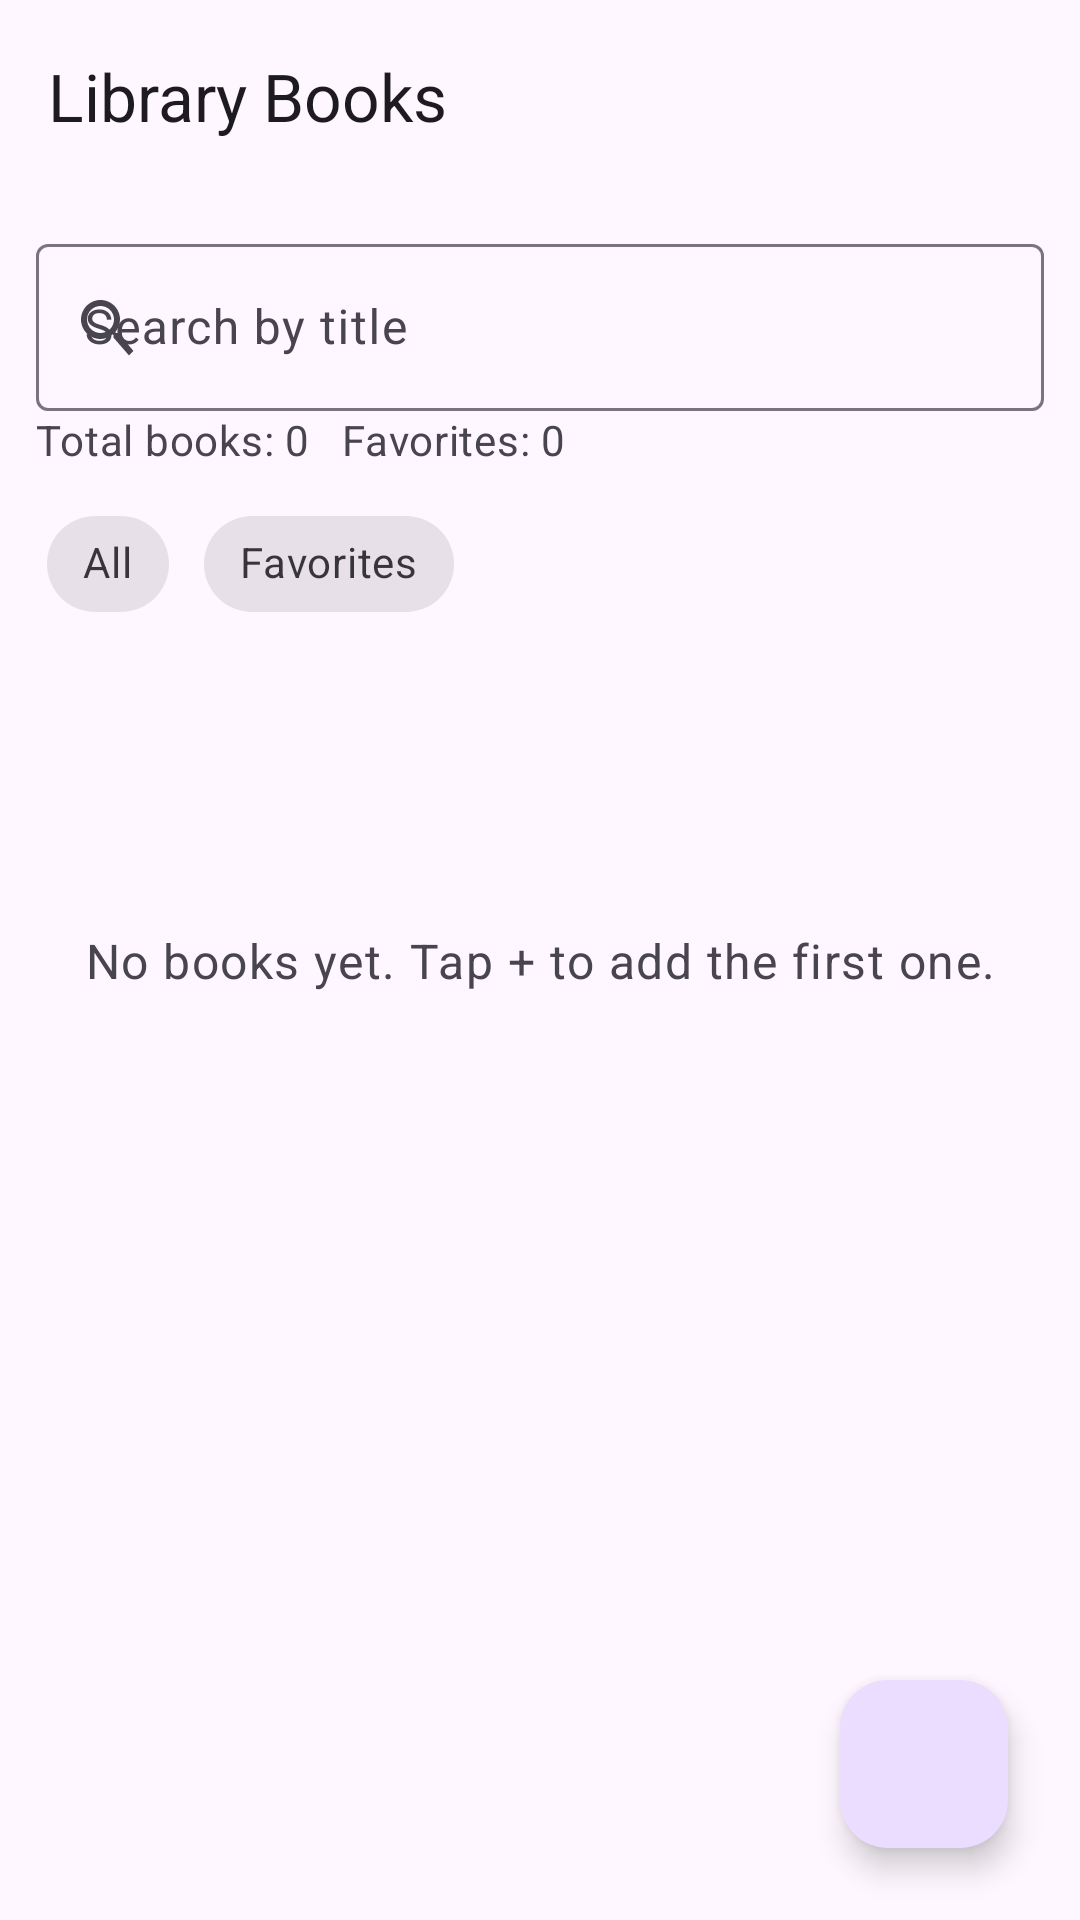

Layout XML and referenced resources for this Android screen:
<!-- AndroidManifest.xml: application theme Theme.LibraryLab3 -->
<!-- res/layout/activity_main.xml -->
<?xml version="1.0" encoding="utf-8"?>
<androidx.constraintlayout.widget.ConstraintLayout xmlns:android="http://schemas.android.com/apk/res/android"
    xmlns:app="http://schemas.android.com/apk/res-auto"
    xmlns:tools="http://schemas.android.com/tools"
    android:id="@+id/main"
    android:layout_width="match_parent"
    android:layout_height="match_parent"
    android:focusable="true"
    android:focusableInTouchMode="true"
    android:background="?attr/colorSurface"
    tools:context=".ui.MainActivity">

    <com.google.android.material.appbar.MaterialToolbar
        android:id="@+id/toolbar"
        android:layout_width="0dp"
        android:layout_height="wrap_content"
        android:background="?attr/colorSurface"
        android:elevation="0dp"
        android:paddingStart="8dp"
        android:paddingEnd="8dp"
        app:layout_constraintEnd_toEndOf="parent"
        app:layout_constraintStart_toStartOf="parent"
        app:layout_constraintTop_toTopOf="parent"
        app:title="@string/books_screen_title" />

    <LinearLayout
        android:id="@+id/headerLayout"
        android:layout_width="0dp"
        android:layout_height="wrap_content"
        android:orientation="vertical"
        android:padding="12dp"
        app:layout_constraintStart_toStartOf="parent"
        app:layout_constraintEnd_toEndOf="parent"
        app:layout_constraintTop_toBottomOf="@id/toolbar">

        <com.google.android.material.textfield.TextInputLayout
            android:id="@+id/searchLayout"
            android:layout_width="match_parent"
            android:layout_height="wrap_content"
            android:hint="@string/search_label"
            app:boxBackgroundMode="outline"
            app:placeholderText="@string/search_placeholder"
            app:startIconDrawable="@drawable/ic_search_24">

            <com.google.android.material.textfield.TextInputEditText
                android:id="@+id/searchEditText"
                android:layout_width="match_parent"
                android:layout_height="wrap_content"
                android:inputType="text"
                android:maxLines="1" />
        </com.google.android.material.textfield.TextInputLayout>

        <TextView
            android:id="@+id/statsTextView"
            android:layout_width="match_parent"
            android:layout_height="wrap_content"
            android:textAppearance="?attr/textAppearanceBodyMedium"
            android:textColor="?attr/colorOnSurfaceVariant"
            android:text="Total books: 0   Favorites: 0" />

        <com.google.android.material.chip.ChipGroup
            android:id="@+id/filterChips"
            android:layout_width="match_parent"
            android:layout_height="wrap_content"
            android:layout_marginTop="8dp"
            app:singleSelection="true">

            <com.google.android.material.chip.Chip
                android:id="@+id/chipAll"
                style="@style/Widget.MaterialComponents.Chip.Choice"
                android:layout_width="wrap_content"
                android:layout_height="wrap_content"
                android:text="@string/filter_all" />

            <com.google.android.material.chip.Chip
                android:id="@+id/chipFavorites"
                style="@style/Widget.MaterialComponents.Chip.Choice"
                android:layout_width="wrap_content"
                android:layout_height="wrap_content"
                android:text="@string/filter_favorites" />

        </com.google.android.material.chip.ChipGroup>

    </LinearLayout>

    <androidx.recyclerview.widget.RecyclerView
        android:id="@+id/recyclerView"
        android:layout_width="0dp"
        android:layout_height="0dp"
        android:clipToPadding="false"
        android:paddingTop="8dp"
        android:paddingBottom="96dp"
        tools:listitem="@layout/item_book"
        app:layout_constraintBottom_toBottomOf="parent"
        app:layout_constraintEnd_toEndOf="parent"
        app:layout_constraintStart_toStartOf="parent"
        app:layout_constraintTop_toBottomOf="@id/headerLayout" />

    <TextView
        android:id="@+id/emptyView"
        android:layout_width="wrap_content"
        android:layout_height="wrap_content"
        android:gravity="center"
        android:padding="24dp"
        android:text="@string/empty_books"
        android:textAppearance="?attr/textAppearanceBodyLarge"
        android:textAlignment="center"
        android:textColor="?attr/colorOnSurfaceVariant"
        app:layout_constraintBottom_toBottomOf="parent"
        app:layout_constraintEnd_toEndOf="parent"
        app:layout_constraintStart_toStartOf="parent"
        app:layout_constraintTop_toTopOf="parent" />

    <com.google.android.material.floatingactionbutton.FloatingActionButton
        android:id="@+id/fabAdd"
        android:layout_width="wrap_content"
        android:layout_height="wrap_content"
        android:layout_margin="24dp"
        android:contentDescription="@string/add_book"
        app:srcCompat="@drawable/ic_add_24"
        app:layout_constraintBottom_toBottomOf="parent"
        app:layout_constraintEnd_toEndOf="parent" />

</androidx.constraintlayout.widget.ConstraintLayout>
<!-- res/layout/item_book.xml (included above) -->
<?xml version="1.0" encoding="utf-8"?>
<com.google.android.material.card.MaterialCardView xmlns:android="http://schemas.android.com/apk/res/android"
    xmlns:app="http://schemas.android.com/apk/res-auto"
    xmlns:tools="http://schemas.android.com/tools"
    android:layout_width="match_parent"
    android:layout_height="wrap_content"
    android:layout_marginHorizontal="16dp"
    android:layout_marginVertical="8dp"
    android:clickable="true"
    android:focusable="true"
    app:cardCornerRadius="20dp"
    app:cardElevation="1dp"
    app:rippleColor="?attr/colorPrimary">

    <LinearLayout
        android:layout_width="match_parent"
        android:layout_height="wrap_content"
        android:orientation="horizontal"
        android:padding="12dp"
        android:gravity="center_vertical">

        <LinearLayout
            android:layout_width="0dp"
            android:layout_height="wrap_content"
            android:layout_weight="1"
            android:orientation="vertical">

            <TextView
                android:id="@+id/titleTextView"
                android:layout_width="match_parent"
                android:layout_height="wrap_content"
                android:textAppearance="?attr/textAppearanceTitleMedium"
                android:textColor="?attr/colorOnSurface"
                android:textStyle="bold"
                tools:text="Clean Code" />

            <TextView
                android:id="@+id/authorTextView"
                android:layout_width="match_parent"
                android:layout_height="wrap_content"
                android:layout_marginTop="6dp"
                android:textAppearance="?attr/textAppearanceBodyMedium"
                android:textColor="?attr/colorOnSurfaceVariant"
                tools:text="Robert C. Martin" />

            <TextView
                android:id="@+id/isbnTextView"
                android:layout_width="match_parent"
                android:layout_height="wrap_content"
                android:layout_marginTop="4dp"
                android:textAppearance="?attr/textAppearanceBodySmall"
                android:textColor="?attr/colorOnSurfaceVariant"
                android:textStyle="normal"
                tools:text="ISBN: 9780132350884" />

        </LinearLayout>

        <ImageButton
            android:id="@+id/favButton"
            android:layout_width="40dp"
            android:layout_height="40dp"
            android:background="?attr/selectableItemBackgroundBorderless"
            android:contentDescription="Favorite"
            android:padding="6dp"
            app:srcCompat="@drawable/ic_star_outline_24"
            android:tint="?attr/colorPrimary" />

    </LinearLayout>

</com.google.android.material.card.MaterialCardView>
<!-- resources referenced by this layout -->
<resources>
  <!-- drawable ic_search_24 (drawable) -->
  <?xml version="1.0" encoding="utf-8"?>
  <vector xmlns:android="http://schemas.android.com/apk/res/android"
      android:width="24dp"
      android:height="24dp"
      android:viewportWidth="24"
      android:viewportHeight="24">
      <path
          android:fillColor="#FF000000"
          android:pathData="M15.5,14h-0.79l-0.28,-0.27C15.41,12.41 16,11.03 16,9.5 16,5.91 13.09,3 9.5,3S3,5.91 3,9.5 5.91,16 9.5,16c1.53,0 2.91,-0.59 4.03,-1.57l0.27,0.28v0.79L19,21.49 20.49,20 15.5,14zM9.5,14C7.01,14 5,11.99 5,9.5S7.01,5 9.5,5 14,7.01 14,9.5 11.99,14 9.5,14z" />
  </vector>
  <!-- drawable ic_star_outline_24 (drawable) -->
  <?xml version="1.0" encoding="utf-8"?>
  <vector xmlns:android="http://schemas.android.com/apk/res/android"
      android:width="24dp"
      android:height="24dp"
      android:viewportWidth="24"
      android:viewportHeight="24">
      <path
          android:fillColor="#FF000000"
          android:pathData="M22 9.24l-7.19-.62L12 2 9.19 8.63 2 9.24l5.46 4.73L5.82 21 12 17.27 18.18 21l-1.64-7.03L22 9.24zM12 15.4l-3.76 2.27 1-4.28L6.47 10.5l4.38-.38L12 6.1l1.15 4.02 4.38.38-3.77 2.89 1 4.28L12 15.4z" />
  </vector>
  <string name="add_book">Add book</string>
  <string name="books_screen_title">Library Books</string>
  <string name="empty_books">No books yet. Tap + to add the first one.</string>
  <string name="filter_all">All</string>
  <string name="filter_favorites">Favorites</string>
  <string name="search_label">Search by title</string>
  <string name="search_placeholder">Search books by title or ISBN</string>
  <style name="Theme.LibraryLab3" parent="Base.Theme.LibraryLab3" />
  <style name="Base.Theme.LibraryLab3" parent="Theme.Material3.DayNight.NoActionBar">
      </style>
</resources>
